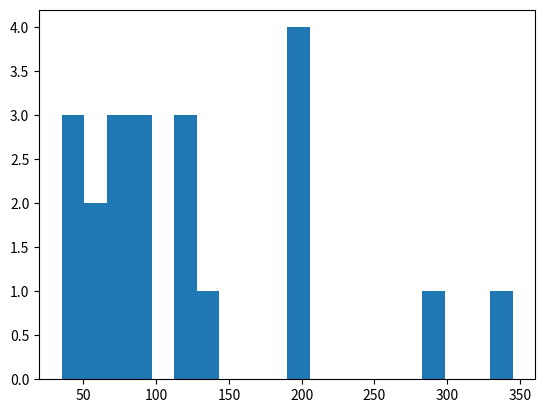

This chart was generated by the following Python code:
import matplotlib.pyplot as plt

#LINEPLOT
y = [1,2,3,1,2,3,1,2,3,7,8,9]
#plt.plot(y)
#plt.show()
#plt.savefig("line.png")

#SCATTERPLOT
"""
x = [20,60,12,16,4.2,200]
y = [3,1.2,0.8,1.4,52,9.2]
plt.scatter(x,y)
plt.savefig("scatter.png")
"""

data = [192,50,293,120,90,45,67,92,52,200,205,78,35,120,138,72,121,345,92,61,201]
plt.hist(data, bins=20)
plt.savefig("hist.png")